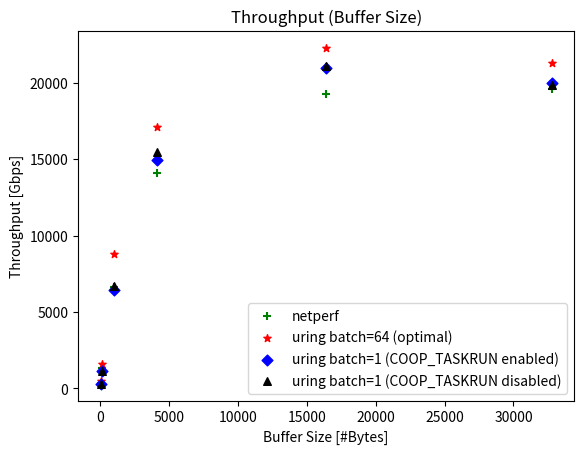

Python code for this plot:
#!/usr/bin/python3


import matplotlib.pyplot as plt
 
 
size = [32, 128, 1024, 4096, 16384, 32768]

throughput1 = [387, 1328 , 6671, 14121, 19284, 19597]
throughput2 = [463, 1622, 8816, 17137, 22307, 21290]
throughput3 = [305, 1115, 6449, 14949, 20958, 20013] 
throughput4 = [305, 1120, 6683, 15470, 21100, 19875]
# Without COOP_TASKRUN, this is same as netperf!



plt.scatter(
        size, 
        throughput1, 
        label="netperf", 
        color="green",
        marker="+",
        s=30 
        )


plt.scatter(
        size, 
        throughput2, 
        label="uring batch=64 (optimal)", 
        color="red",
        marker="*",
        s=30 
        )

plt.scatter(
        size, 
        throughput3, 
        label="uring batch=1 (COOP_TASKRUN enabled)", 
        color="blue",
        marker="D",
        s=30 
        )

plt.scatter(
        size, 
        throughput4, 
        label="uring batch=1 (COOP_TASKRUN disabled)", 
        color="black",
        marker="^",
        s=30 
        )

#figure.text(0.5, 0.04, 'Buffer Size [#Bytes]', ha='center')
#figure.text(0.04, 0.5,'throughput [Gbps]', va='center', rotation='vertical')
plt.xlabel('Buffer Size [#Bytes]')
plt.ylabel('Throughput [Gbps]')

plt.legend()

plt.title('Throughput (Buffer Size)')

plt.savefig('buffer_size_throughput.pdf', format='pdf')
